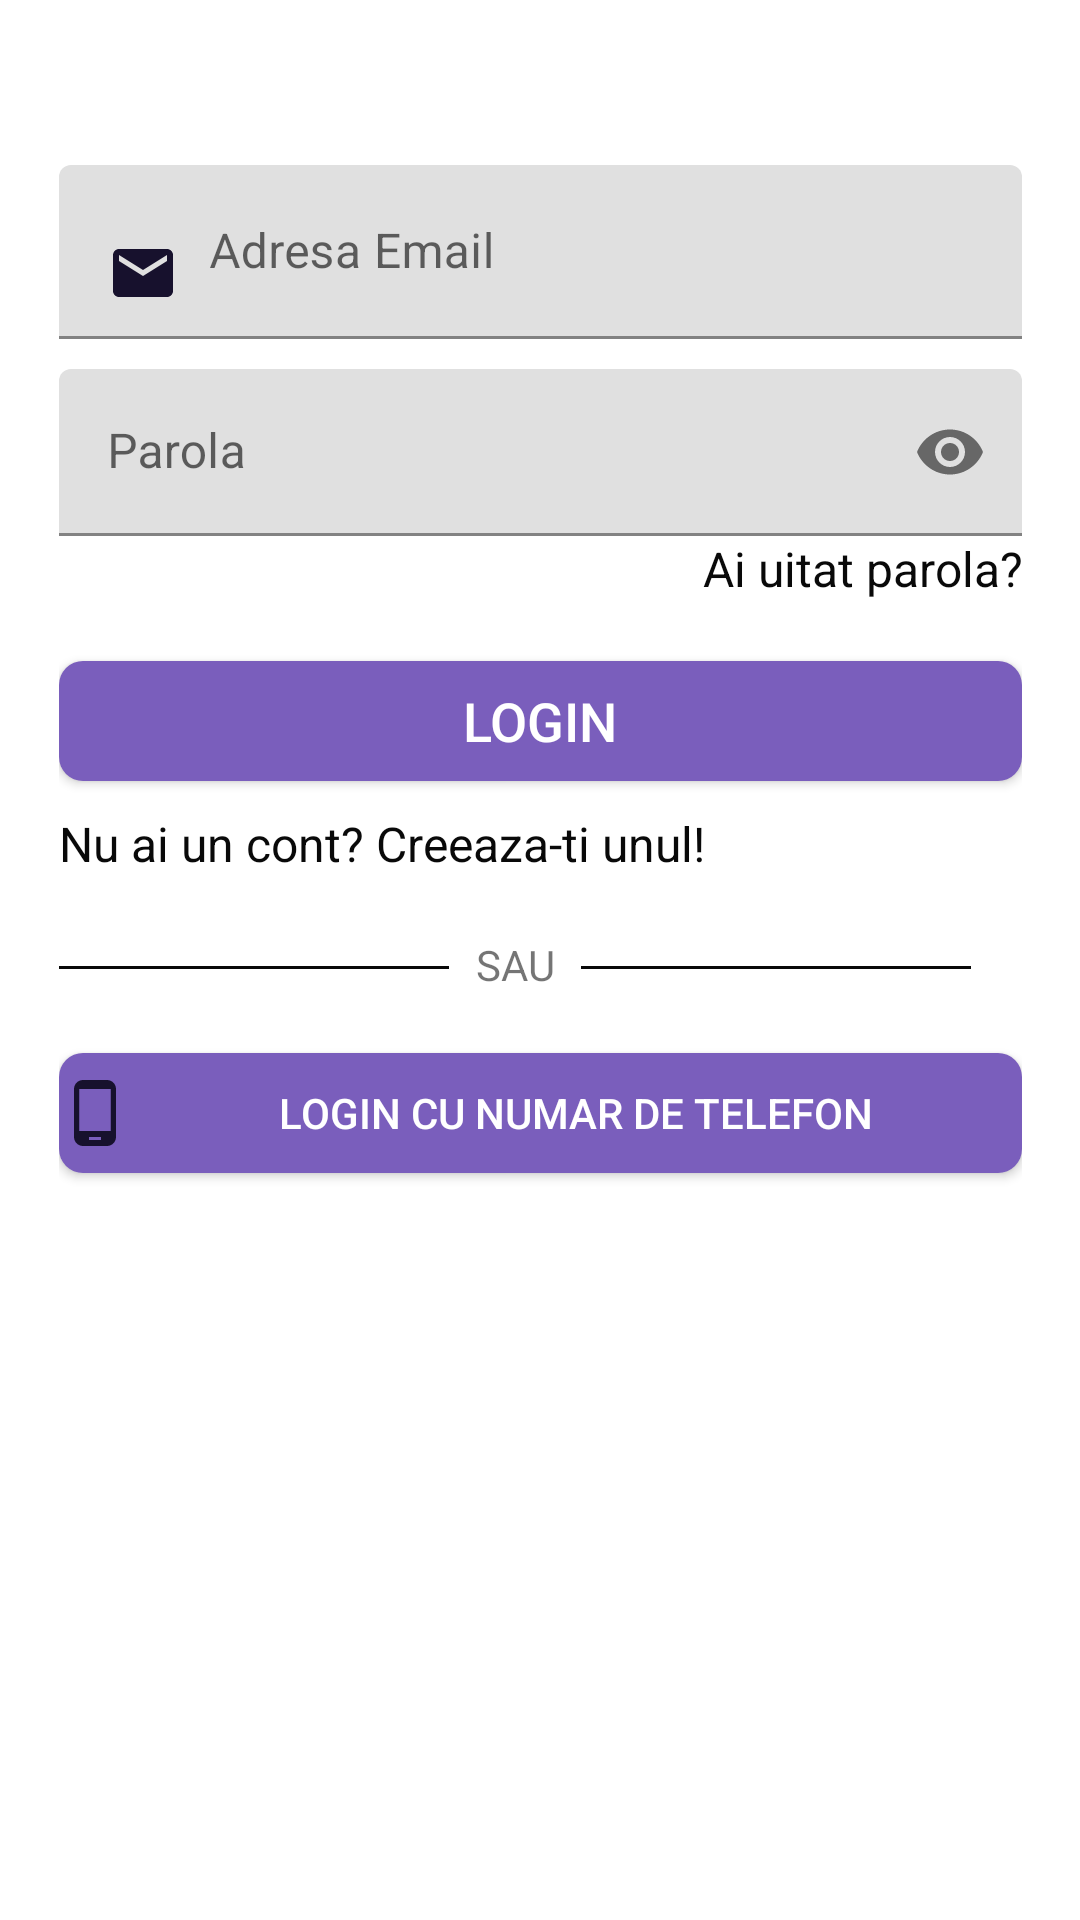

This screen was rendered from an Android layout file. Write that file and the resources it references.
<!-- AndroidManifest.xml: application theme Theme.Cakes -->
<!-- res/layout/activity_admin_login_email.xml -->
<?xml version="1.0" encoding="utf-8"?>
<androidx.constraintlayout.widget.ConstraintLayout xmlns:android="http://schemas.android.com/apk/res/android"
    xmlns:app="http://schemas.android.com/apk/res-auto"
    xmlns:tools="http://schemas.android.com/tools"
    android:layout_width="match_parent"
    android:layout_height="match_parent"
    android:background="@drawable/imagine8"
    tools:context=".admin.AdminLoginEmail">

    <LinearLayout
        android:id="@+id/linearLayout"
        android:layout_width="351dp"
        android:layout_height="400dp"
        android:background="@drawable/background_shape"
        android:orientation="vertical"
        android:padding="15dp"
        app:layout_constraintBottom_toBottomOf="parent"
        app:layout_constraintEnd_toEndOf="parent"
        app:layout_constraintLeft_toLeftOf="parent"
        app:layout_constraintStart_toStartOf="parent"
        app:layout_constraintTop_toTopOf="parent"
        app:layout_constraintVertical_bias="0.125"
        app:layout_goneMarginTop="0dp">

        <com.google.android.material.textfield.TextInputLayout
            android:id="@+id/email"
            android:layout_width="match_parent"
            android:layout_height="wrap_content"
            android:layout_marginTop="10dp">

            <com.google.android.material.textfield.TextInputEditText
                android:layout_width="match_parent"
                android:layout_height="wrap_content"
                android:drawableLeft="@drawable/ic_baseline_email_24"
                android:drawablePadding="10dp"
                android:hint="Adresa Email"
                android:inputType="textEmailAddress" />
        </com.google.android.material.textfield.TextInputLayout>

        <com.google.android.material.textfield.TextInputLayout
            android:id="@+id/parola"
            android:layout_width="match_parent"
            android:layout_height="wrap_content"
            android:layout_marginTop="10dp"
            app:passwordToggleEnabled="true">

            <com.google.android.material.textfield.TextInputEditText
                android:layout_width="match_parent"
                android:layout_height="wrap_content"
                android:hint="Parola"
                android:inputType="textPassword" />
        </com.google.android.material.textfield.TextInputLayout>

        <TextView
            android:id="@+id/forgotpass"
            android:layout_width="match_parent"
            android:layout_height="wrap_content"
            android:gravity="end"
            android:text="Ai uitat parola?"
            android:textColor="#090909"
            android:textSize="16sp" />

        <Button
            android:id="@+id/loginmail"
            android:layout_width="match_parent"
            android:layout_height="40dp"
            android:layout_marginTop="20dp"
            android:background="@drawable/butonblue"
            android:text="Login"
            android:textColor="#FFFF"
            android:textSize="18sp"
            app:backgroundTint="#7A5EBC" />

        <TextView
            android:id="@+id/signIn"
            android:layout_width="match_parent"
            android:layout_height="wrap_content"
            android:layout_gravity="center"
            android:layout_marginTop="10dp"
            android:text="Nu ai un cont? Creeaza-ti unul!"
            android:textColor="#090909"
            android:textSize="16sp" />

        <LinearLayout
            android:layout_width="match_parent"
            android:layout_height="wrap_content"
            android:layout_marginTop="10dp"
            android:orientation="horizontal">

            <TableRow
                android:id="@+id/st"
                android:layout_width="130dp"
                android:layout_height="1dp"
                android:layout_marginTop="20dp"
                android:background="#090909" />

            <TextView
                android:id="@+id/sau"
                android:layout_width="44dp"
                android:layout_height="wrap_content"
                android:layout_marginTop="10dp"
                android:text="SAU"
                android:textAlignment="center" />
            <TableRow
                android:id="@+id/dr"
                android:layout_width="130dp"
                android:layout_height="1dp"
                android:layout_marginTop="20dp"
                android:background="#090909" />

        </LinearLayout>

        <Button
            android:id="@+id/logintel"
            android:layout_width="match_parent"
            android:layout_height="40dp"
            android:layout_marginTop="20dp"
            android:background="@drawable/butonblue"
            android:text="Login cu numar de telefon"
            android:textColor="#FFFF"
            android:textSize="14sp"
            android:drawableLeft="@drawable/ic_baseline_phone_android_24"
            app:backgroundTint="#7A5EBC" />

    </LinearLayout>

    <androidx.constraintlayout.widget.Barrier
        android:id="@+id/barrier2"
        android:layout_width="wrap_content"
        android:layout_height="wrap_content"
        app:barrierDirection="top" />

    <androidx.constraintlayout.widget.Guideline
        android:id="@+id/guideline2"
        android:layout_width="wrap_content"
        android:layout_height="wrap_content"
        android:orientation="horizontal"
        app:layout_constraintGuide_begin="20dp" />

    <androidx.constraintlayout.widget.Barrier
        android:id="@+id/barrier3"
        android:layout_width="wrap_content"
        android:layout_height="wrap_content"
        app:barrierDirection="left" />

</androidx.constraintlayout.widget.ConstraintLayout>
<!-- resources referenced by this layout -->
<resources>
  <!-- drawable background_shape (drawable) -->
  <?xml version="1.0" encoding="utf-8"?>
  <shape xmlns:android="http://schemas.android.com/apk/res/android">
      <solid android:color="@color/white"></solid>
      <stroke android:width="3dp"
          android:color="@color/white"></stroke>
      <corners android:radius="10dp"></corners>
  </shape>
  <!-- drawable butonblue (drawable) -->
  <?xml version="1.0" encoding="utf-8"?>
  <shape xmlns:android="http://schemas.android.com/apk/res/android">
  <solid android:color="@color/blueish"></solid>
  <corners android:radius="8dp"></corners>
  </shape>
  <!-- drawable ic_baseline_email_24 (drawable) -->
  <vector android:height="24dp" android:tint="#17112D"
      android:viewportHeight="24" android:viewportWidth="24"
      android:width="24dp" xmlns:android="http://schemas.android.com/apk/res/android">
      <path android:fillColor="@android:color/white" android:pathData="M20,4L4,4c-1.1,0 -1.99,0.9 -1.99,2L2,18c0,1.1 0.9,2 2,2h16c1.1,0 2,-0.9 2,-2L22,6c0,-1.1 -0.9,-2 -2,-2zM20,8l-8,5 -8,-5L4,6l8,5 8,-5v2z"/>
  </vector>
  <!-- drawable ic_baseline_phone_android_24 (drawable) -->
  <vector android:height="24dp" android:tint="#17112D"
      android:viewportHeight="24" android:viewportWidth="24"
      android:width="24dp" xmlns:android="http://schemas.android.com/apk/res/android">
      <path android:fillColor="@android:color/white" android:pathData="M16,1L8,1C6.34,1 5,2.34 5,4v16c0,1.66 1.34,3 3,3h8c1.66,0 3,-1.34 3,-3L19,4c0,-1.66 -1.34,-3 -3,-3zM14,21h-4v-1h4v1zM17.25,18L6.75,18L6.75,4h10.5v14z"/>
  </vector>
  <style name="Theme.Cakes" parent="Theme.MaterialComponents.DayNight.DarkActionBar">
          
          <item name="colorPrimary">@color/DarkBlue</item>
          <item name="colorPrimaryVariant">@color/green</item>
          <item name="colorOnPrimary">@color/white</item>
          
          <item name="colorSecondary">@color/OffWhite</item>
          <item name="colorSecondaryVariant">@color/DarkBlue</item>
          <item name="colorOnSecondary">@color/Black</item>
          
          <item name="android:statusBarColor" tools:targetApi="l">?attr/colorPrimaryVariant</item>
          
      </style>
  <color name="white">#FFFFFF</color>
  <color name="blueish">#17A2C0</color>
  <color name="DarkBlue">#250285</color>
  <color name="green">#5FB709</color>
  <color name="OffWhite">#36FFFFFF</color>
  <color name="Black">#000000</color>
</resources>
